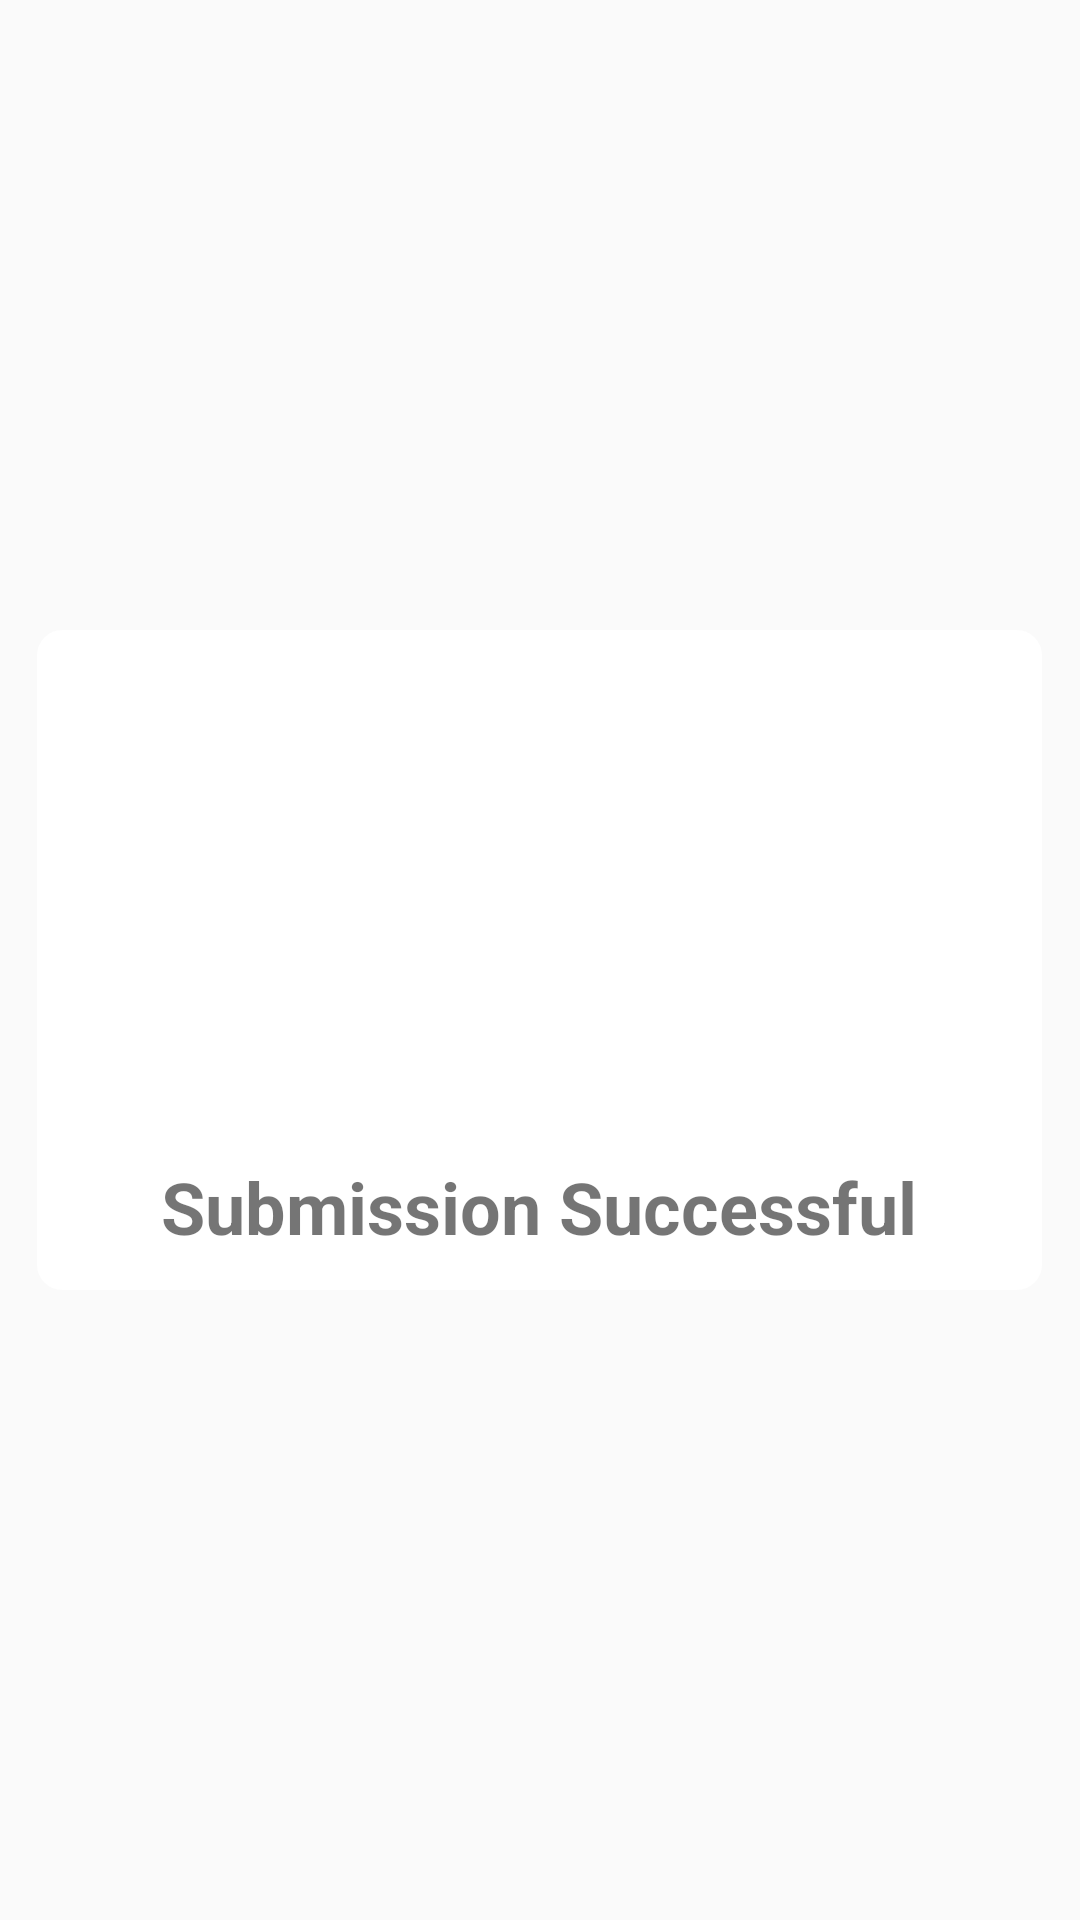

Produce the Android XML layout that renders to this screen, including the resource entries it uses.
<!-- AndroidManifest.xml: application theme AppTheme -->
<!-- res/layout/success_sub.xml -->
<?xml version="1.0" encoding="utf-8"?>
<androidx.constraintlayout.widget.ConstraintLayout xmlns:android="http://schemas.android.com/apk/res/android"
    xmlns:app="http://schemas.android.com/apk/res-auto"
    xmlns:tools="http://schemas.android.com/tools"
    android:layout_width="match_parent"
    android:layout_height="match_parent">

    <FrameLayout
        android:layout_width="335dp"
        android:layout_height="220dp"
        android:background="@drawable/round_rec"
        app:layout_constraintBottom_toBottomOf="parent"
        app:layout_constraintEnd_toEndOf="parent"
        app:layout_constraintHorizontal_bias="0.495"
        app:layout_constraintStart_toStartOf="parent"
        app:layout_constraintTop_toTopOf="parent">

        <ImageView
            android:id="@+id/iconClose"
            android:layout_width="140dp"
            android:layout_height="140dp"
            android:layout_gravity="center_horizontal"
            android:layout_marginTop="8dp"
            app:srcCompat="@drawable/green_check" />

        <TextView
            android:id="@+id/textView"
            android:layout_width="match_parent"
            android:layout_height="44dp"
            android:layout_gravity="bottom"
            android:text="Submission Successful"
            android:textAlignment="center"
            android:textSize="24dp"
            android:textStyle="bold" />
    </FrameLayout>
</androidx.constraintlayout.widget.ConstraintLayout>
<!-- resources referenced by this layout -->
<resources>
  <!-- drawable round_rec (drawable) -->
  <?xml version="1.0" encoding="utf-8"?>
  <selector xmlns:android="http://schemas.android.com/apk/res/android">
      <item>
          <shape android:shape="rectangle">
              <solid android:color="#FFFFFF"></solid>
              <stroke android:width="1dp" android:color="#FFFFFF"></stroke>
              <corners android:radius="8dp"></corners>
          </shape>
      </item>
  </selector>
  <style name="AppTheme" parent="Theme.AppCompat.Light.DarkActionBar">
          
  
          <item name="colorPrimary">@android:color/transparent</item>
          <item name="colorPrimaryDark">@color/colorPrimaryDark</item>
          <item name="colorAccent">@color/colorAccent</item>
      </style>
  <!-- not gathered from this repository: default colours our renderer supplied (Android Studio template values) -->
  <color name="colorPrimaryDark">#FF3700B3</color>
  <color name="colorAccent">#FF03DAC5</color>
</resources>
